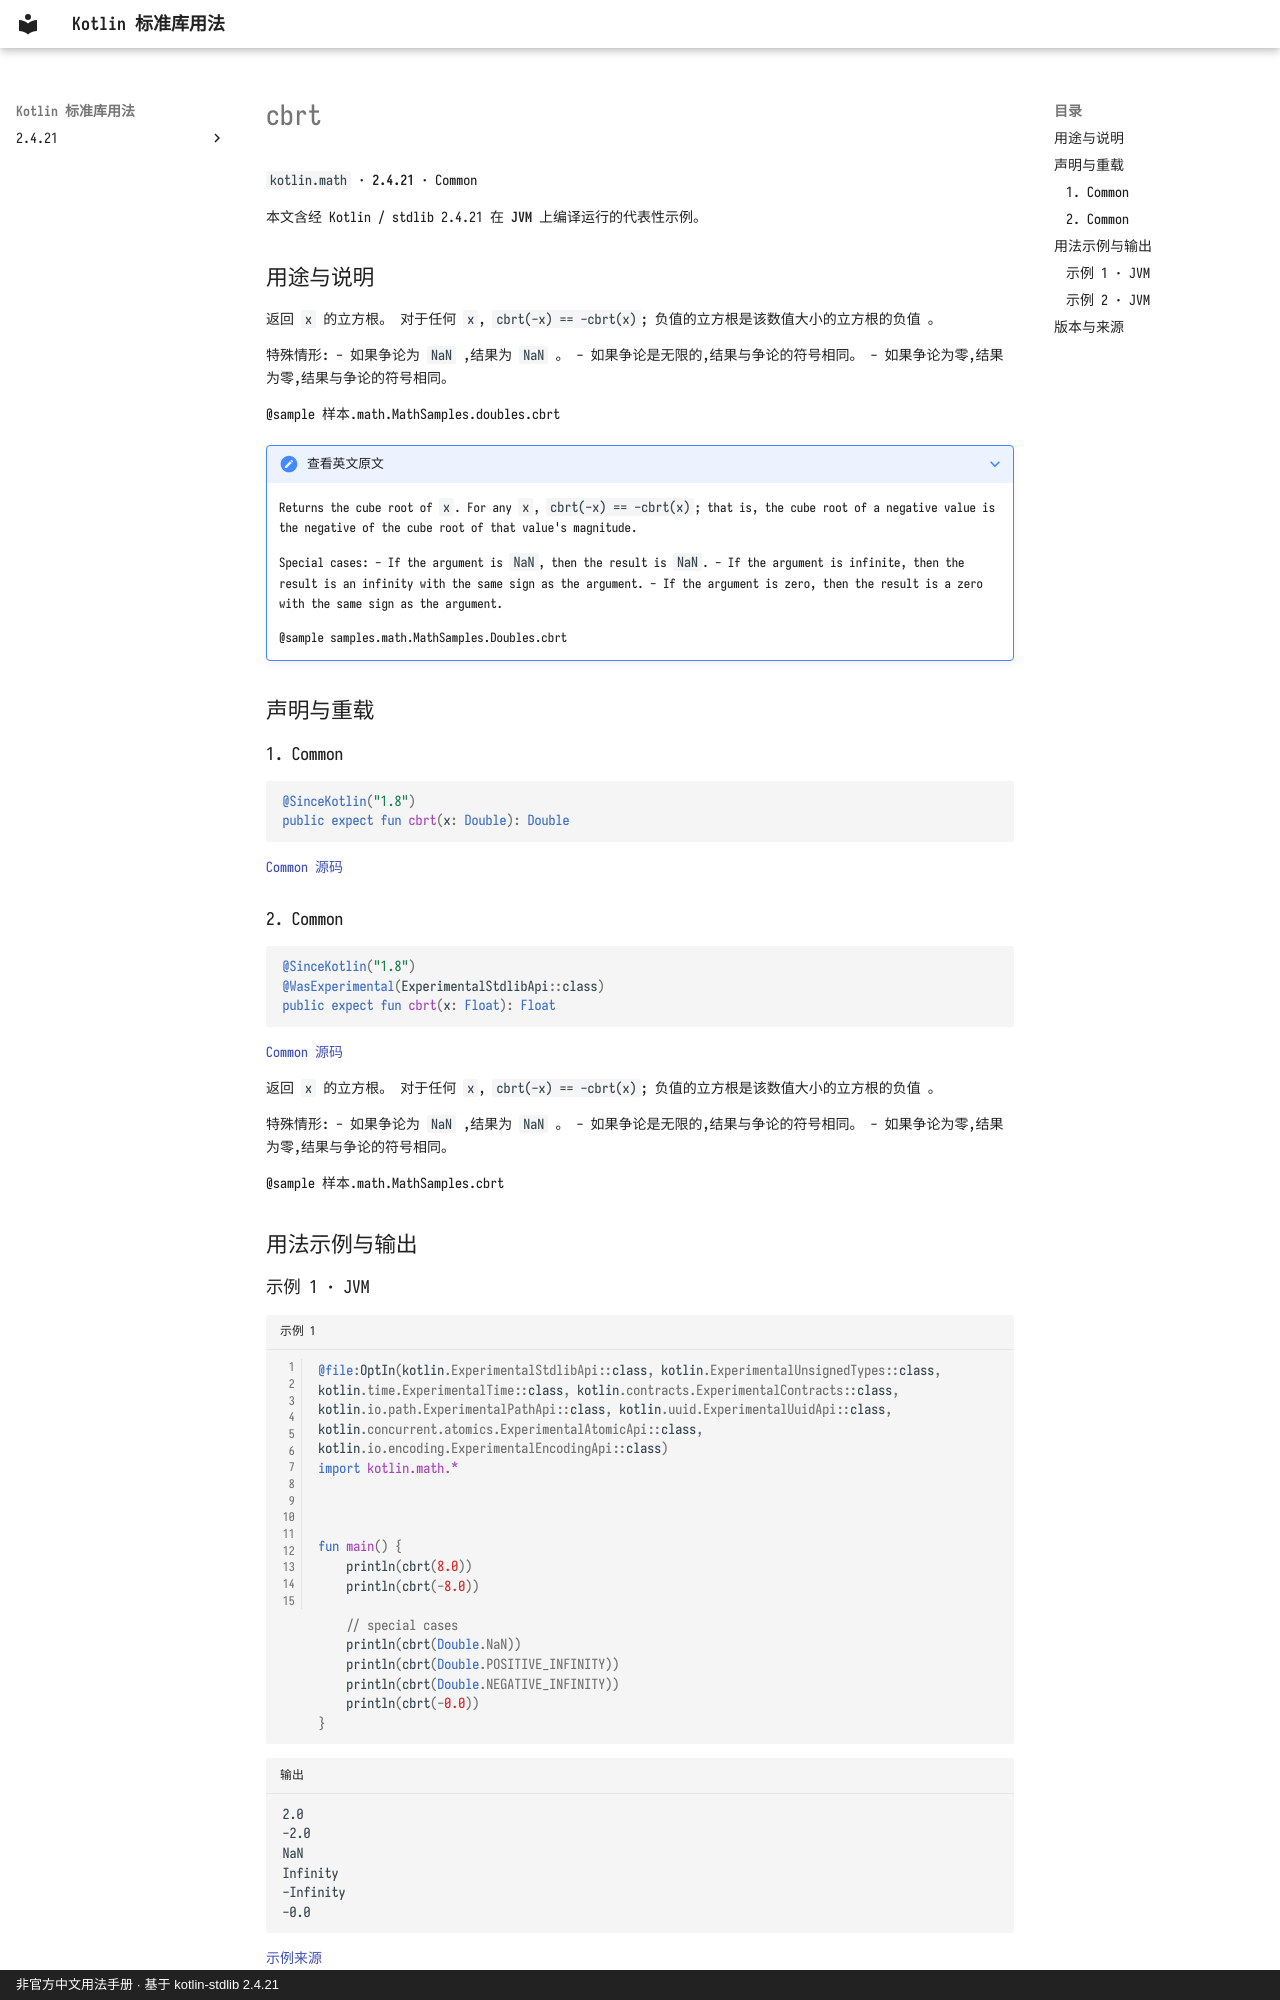

repository: oooooooko/kotlin-stdlib-docs · page: zh/api/kotlin.math/cbrt--e9ade6e0/index.html · generator: mkdocs · copyright: 非官方中文用法手册 · 基于 kotlin-stdlib 2.4.21

# cbrt

`kotlin.math` · **2.4.21** · Common

本文含经 Kotlin / stdlib 2.4.21 在 **JVM** 上编译运行的代表性示例。

## 用途与说明

返回 `x` 的立方根。 对于任何 `x`, `cbrt(-x) == -cbrt(x)`; 负值的立方根是该数值大小的立方根的负值 。

特殊情形: - 如果争论为 `NaN` ,结果为 `NaN` 。 - 如果争论是无限的,结果与争论的符号相同。 - 如果争论为零,结果为零,结果与争论的符号相同。

@sample 样本.math.MathSamples.doubles.cbrt

??? note "查看英文原文"

    Returns the cube root of `x`. For any `x`, `cbrt(-x) == -cbrt(x)`;
    that is, the cube root of a negative value is the negative of the cube root
    of that value's magnitude.
    
    Special cases:
      - If the argument is `NaN`, then the result is `NaN`.
      - If the argument is infinite, then the result is an infinity with the same sign as the argument.
      - If the argument is zero, then the result is a zero with the same sign as the argument.
    
    @sample samples.math.MathSamples.Doubles.cbrt

## 声明与重载

### 1. Common

```kotlin
@SinceKotlin("1.8")
public expect fun cbrt(x: Double): Double
```

[Common 源码](https://github.com/JetBrains/kotlin/blob/v2.4.21/libraries/stdlib/common/src/kotlin/MathH.kt#L421)

### 2. Common

```kotlin
@SinceKotlin("1.8")
@WasExperimental(ExperimentalStdlibApi::class)
public expect fun cbrt(x: Float): Float
```

[Common 源码](https://github.com/JetBrains/kotlin/blob/v2.4.21/libraries/stdlib/common/src/kotlin/MathH.kt#L1011)

返回 `x` 的立方根。 对于任何 `x`, `cbrt(-x) == -cbrt(x)`; 负值的立方根是该数值大小的立方根的负值 。

特殊情形: - 如果争论为 `NaN` ,结果为 `NaN` 。 - 如果争论是无限的,结果与争论的符号相同。 - 如果争论为零,结果为零,结果与争论的符号相同。

@sample 样本.math.MathSamples.cbrt

## 用法示例与输出
